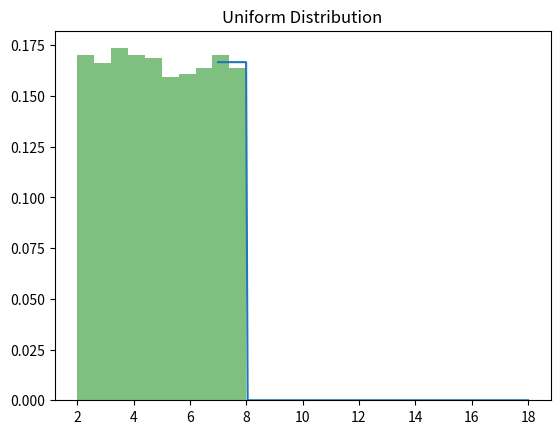

The matplotlib source for this figure:
from scipy.stats import uniform
import numpy as np
import matplotlib.pyplot as plt

#https://docs.scipy.org/doc/scipy/reference/generated/scipy.stats.uniform.html#scipy.stats.uniform
# Create a uniform distribution
U = uniform(loc=10, scale=5)  # Uniform distribution between 0 and 1
x = U.pdf([8, 12, 20]) #probability density function
print(x)

U = uniform(loc=2, scale=6)  # Uniform distribution between 2 and 8
m = U.mean() #mean
v = U.var()  #variance
s= U.std()  #standard deviation

print(m, v, s)



#Sampling
samples = U.rvs(size=3) #random variates
print("Samples", samples)

samples = U.rvs(size=20000) #random variates
plt.hist(samples, bins=10, density=True, alpha=0.5, color='g')
plt.show()

upoints = np.linspace(7, 18, 200) # 200 points between 7 and 18
ppoints = U.pdf(upoints)
plt.plot(upoints, ppoints)
plt.title('Uniform Distribution')
plt.show()